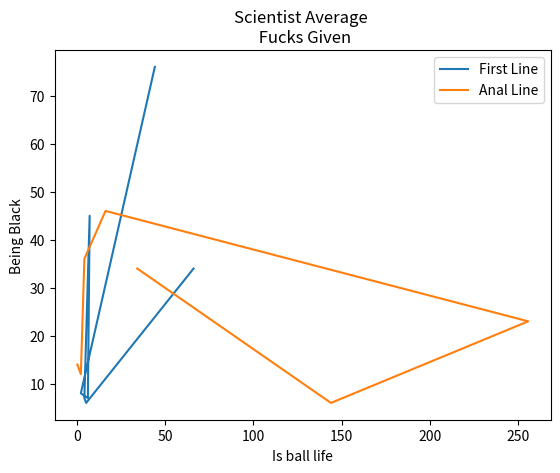

Recreate this plot in Python.
import matplotlib.pyplot as plt

x = [44,2,6,7,4,5,66]
y = [76,8,7,45,7,6,34]

x2 = [0 ,2, 4, 16, 256 , 144 ,34 ]
y2 = [14 , 12, 36 , 46, 23, 6 , 34]


plt.plot(x , y , label = 'First Line')
plt.plot(x2 , y2 , label = 'Anal Line')
plt.xlabel('Is ball life')
plt.ylabel('Being Black')


plt.title('Scientist Average \n Fucks Given')
plt.legend()
plt.show()
